Photos from the image-classification dataset "cleaned" in the GitHub repository arij-s/PneumoniaDetection. Its 2 classes are: normal, pneumonia.

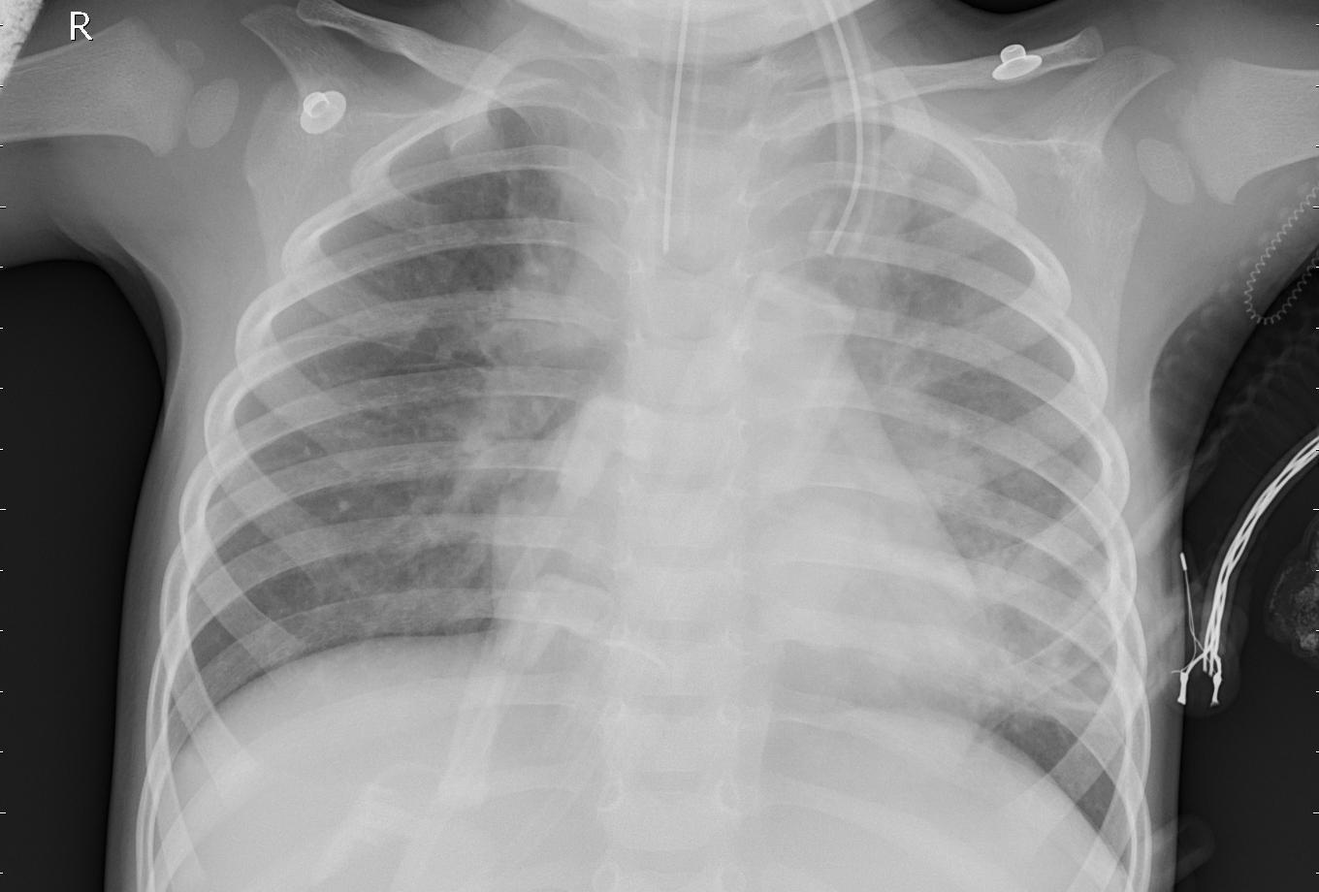
Label: pneumonia

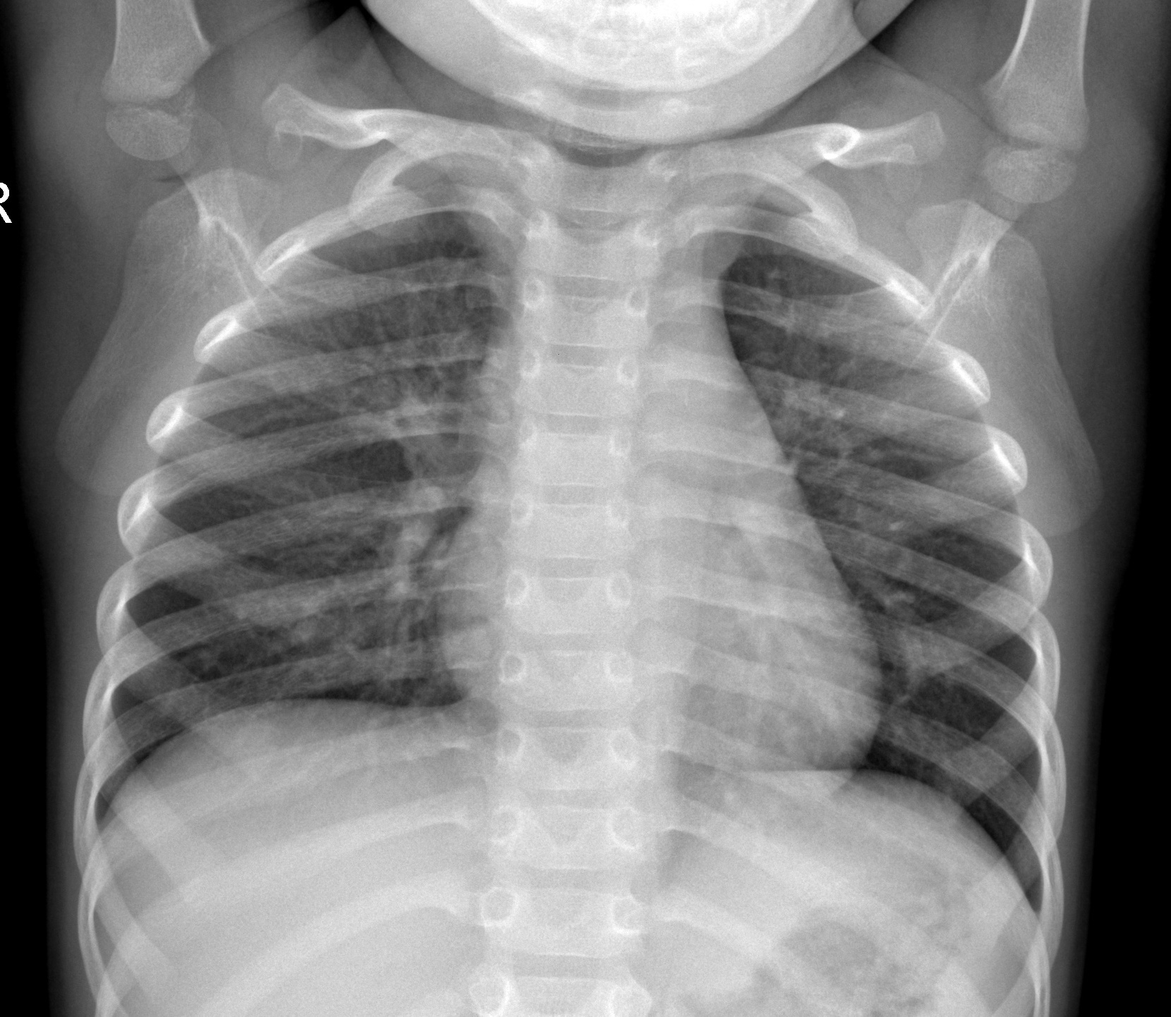
Label: normal

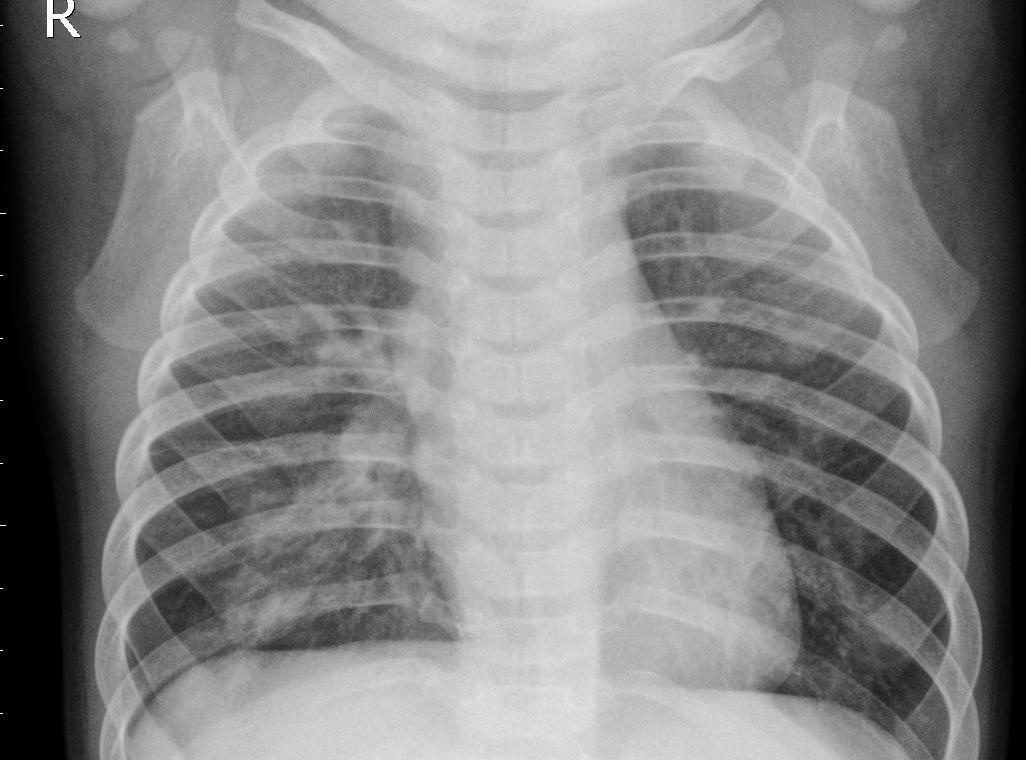
Label: pneumonia

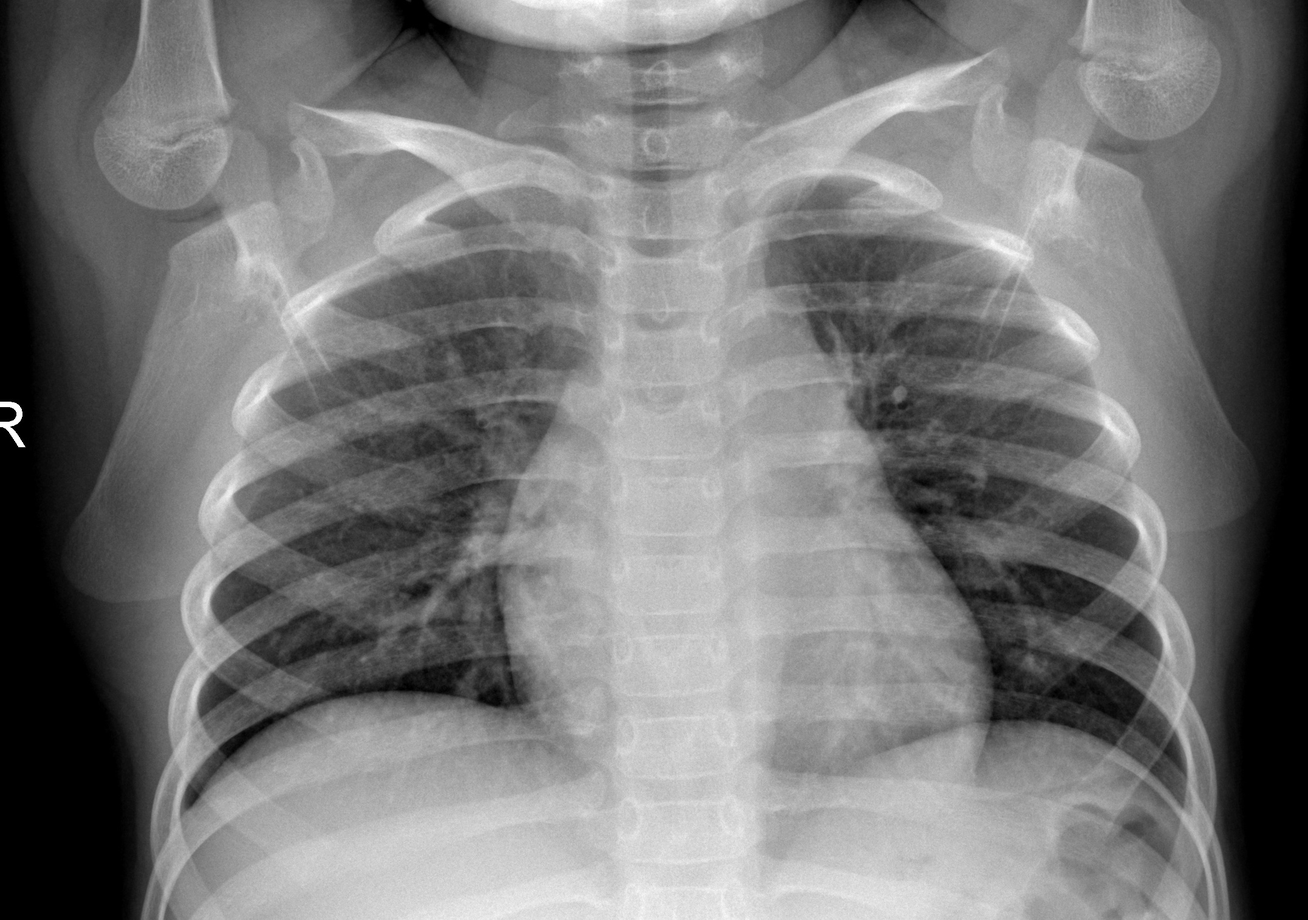
Label: normal

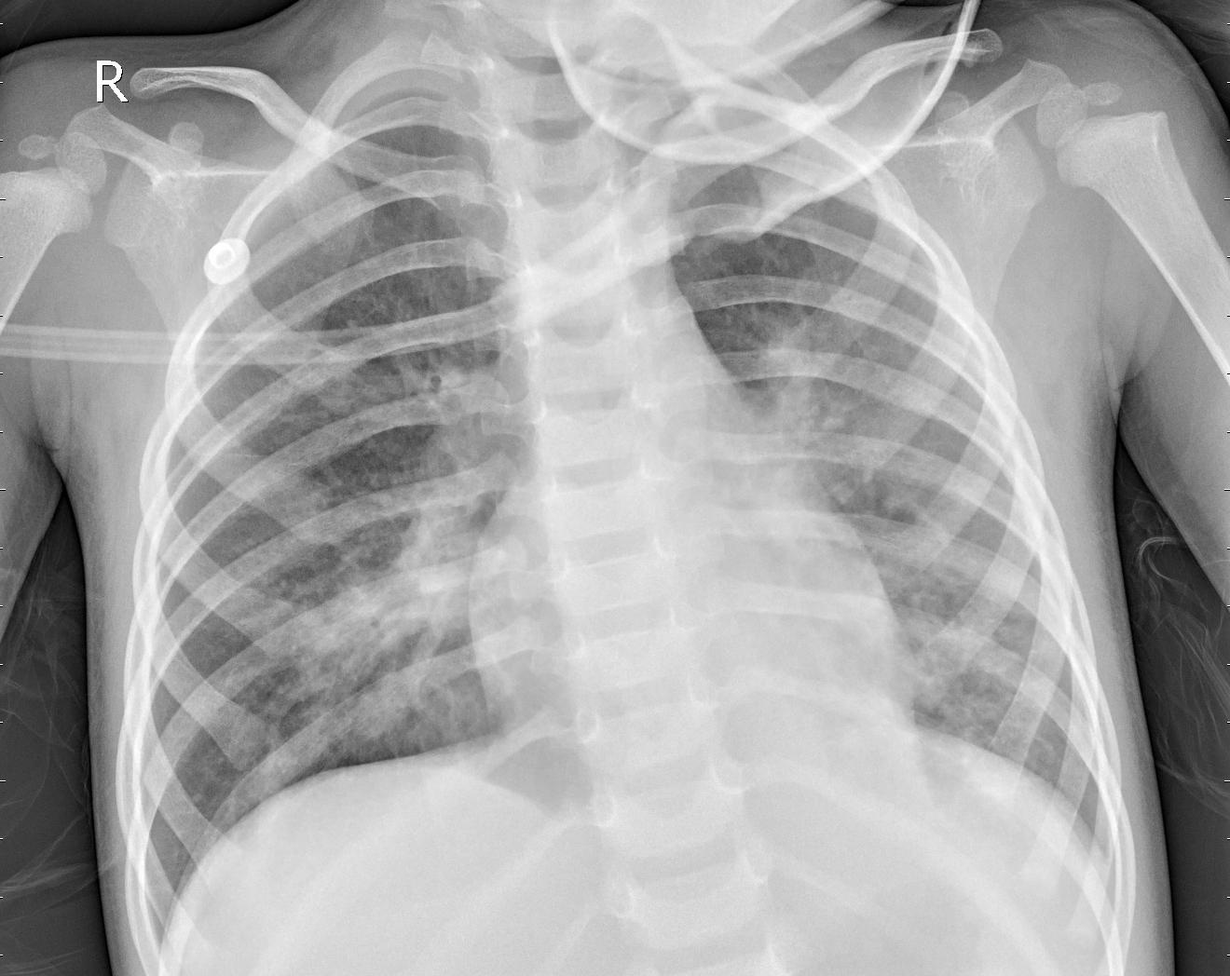
Label: pneumonia

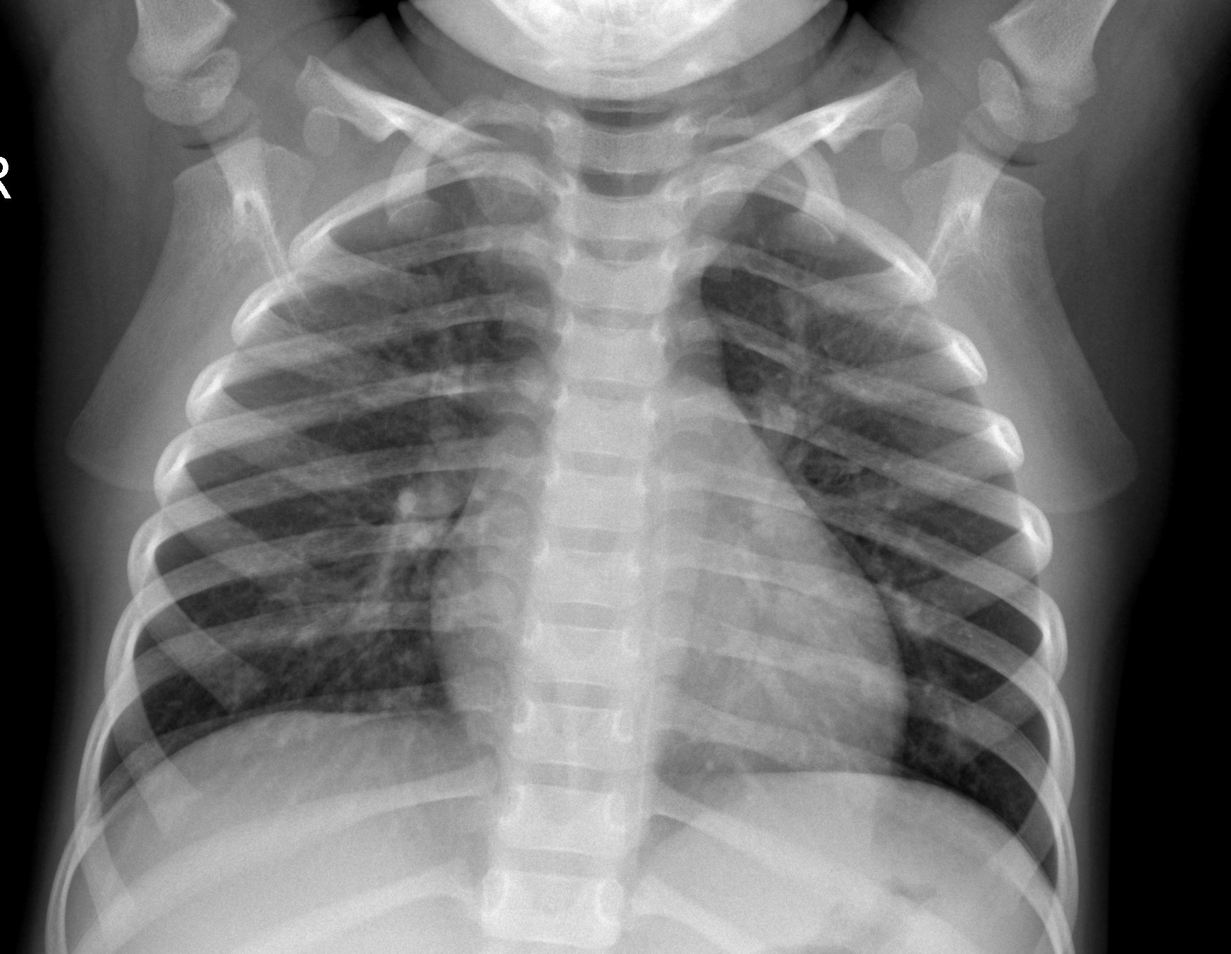
Label: normal
